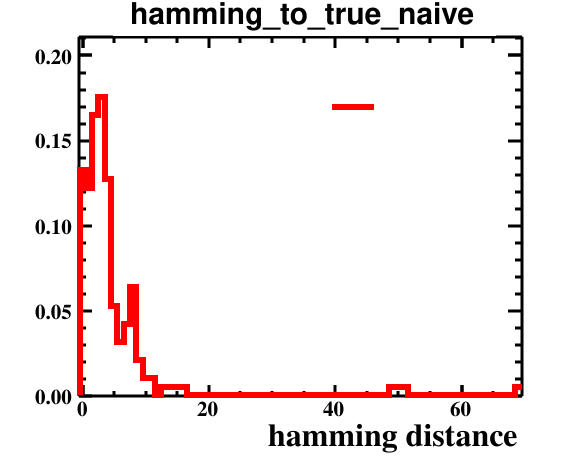

The table this chart was drawn from, first rows:
bin_low_edge, contents, binerror, xtitle, binlabel
-1.5, 0.0, 0.0, hamming distance, 
-0.5, 0.133, 0.0266, hamming distance, 
0.5, 0.1223, 0.02551, hamming distance, 
1.5, 0.1649, 0.02962, hamming distance, 
2.5, 0.1755, 0.03056, hamming distance, 
3.5, 0.1277, 0.02606, hamming distance, 
4.5, 0.05319, 0.01682, hamming distance, 
5.5, 0.03191, 0.01303, hamming distance, 
6.5, 0.04255, 0.01504, hamming distance, 
7.5, 0.06383, 0.01843, hamming distance, 
8.5, 0.02128, 0.01064, hamming distance, 
9.5, 0.01064, 0.007522, hamming distance, 
10.5, 0.01064, 0.007522, hamming distance, 
11.5, 0.0, 0.0, hamming distance, 
12.5, 0.005319, 0.005319, hamming distance, 
13.5, 0.005319, 0.005319, hamming distance, 
14.5, 0.005319, 0.005319, hamming distance, 
15.5, 0.005319, 0.005319, hamming distance, 
16.5, 0.0, 0.0, hamming distance, 
17.5, 0.0, 0.0, hamming distance, 
18.5, 0.0, 0.0, hamming distance, 
19.5, 0.0, 0.0, hamming distance, 
20.5, 0.0, 0.0, hamming distance, 
21.5, 0.0, 0.0, hamming distance, 
22.5, 0.0, 0.0, hamming distance, 
23.5, 0.0, 0.0, hamming distance, 
24.5, 0.0, 0.0, hamming distance, 
25.5, 0.0, 0.0, hamming distance, 
26.5, 0.0, 0.0, hamming distance, 
27.5, 0.0, 0.0, hamming distance, 
28.5, 0.0, 0.0, hamming distance, 
29.5, 0.0, 0.0, hamming distance, 
30.5, 0.0, 0.0, hamming distance, 
31.5, 0.0, 0.0, hamming distance, 
32.5, 0.0, 0.0, hamming distance, 
33.5, 0.0, 0.0, hamming distance, 
34.5, 0.0, 0.0, hamming distance, 
35.5, 0.0, 0.0, hamming distance, 
36.5, 0.0, 0.0, hamming distance, 
37.5, 0.0, 0.0, hamming distance, 
38.5, 0.0, 0.0, hamming distance, 
39.5, 0.0, 0.0, hamming distance, 
40.5, 0.0, 0.0, hamming distance, 
41.5, 0.0, 0.0, hamming distance, 
42.5, 0.0, 0.0, hamming distance, 
43.5, 0.0, 0.0, hamming distance, 
44.5, 0.0, 0.0, hamming distance, 
45.5, 0.0, 0.0, hamming distance, 
46.5, 0.0, 0.0, hamming distance, 
47.5, 0.0, 0.0, hamming distance, 
48.5, 0.005319, 0.005319, hamming distance, 
49.5, 0.005319, 0.005319, hamming distance, 
50.5, 0.005319, 0.005319, hamming distance, 
51.5, 0.0, 0.0, hamming distance, 
52.5, 0.0, 0.0, hamming distance, 
53.5, 0.0, 0.0, hamming distance, 
54.5, 0.0, 0.0, hamming distance, 
55.5, 0.0, 0.0, hamming distance, 
56.5, 0.0, 0.0, hamming distance, 
57.5, 0.0, 0.0, hamming distance, 
... 12 more rows
